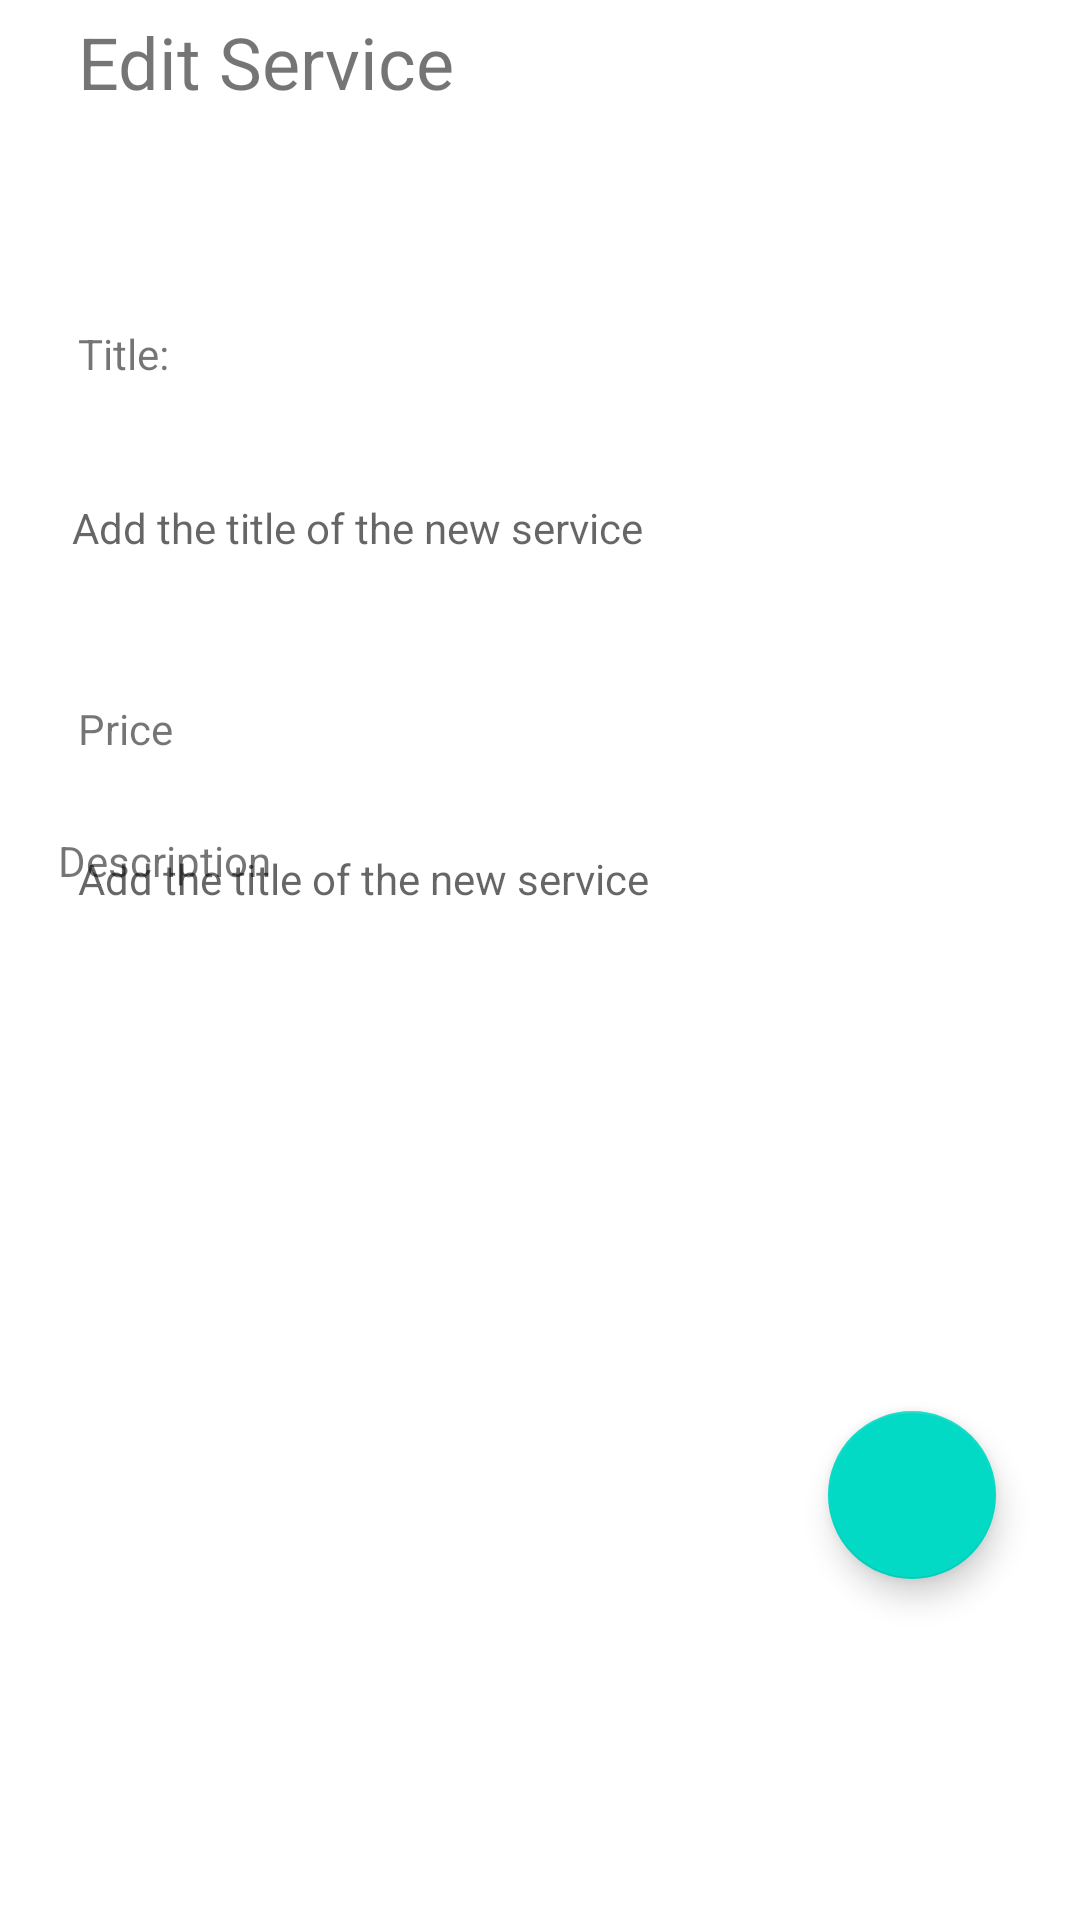

Produce the Android XML layout that renders to this screen, including the resource entries it uses.
<!-- AndroidManifest.xml: application theme Theme.Handyman1 -->
<!-- res/layout/activity_editservice.xml -->
<?xml version="1.0" encoding="utf-8"?>
<androidx.constraintlayout.widget.ConstraintLayout xmlns:android="http://schemas.android.com/apk/res/android"
    xmlns:app="http://schemas.android.com/apk/res-auto"
    xmlns:tools="http://schemas.android.com/tools"
    android:layout_width="match_parent"
    android:layout_height="match_parent"

    tools:context=".editservice">

    <com.google.android.material.floatingactionbutton.FloatingActionButton
        android:id="@+id/done2"
        android:layout_width="wrap_content"
        android:layout_height="wrap_content"
        android:layout_marginEnd="28dp"
        android:layout_marginBottom="104dp"
        android:clickable="true"
        app:layout_constraintBottom_toBottomOf="parent"
        app:layout_constraintEnd_toEndOf="parent"
        app:layout_constraintTop_toBottomOf="@+id/dddesc2"
        app:srcCompat="@drawable/ic_baseline_done_24" />

    <TextView
        android:id="@+id/textView18"
        android:layout_width="199dp"
        android:layout_height="39dp"
        android:layout_marginStart="26dp"
        android:layout_marginTop="68dp"
        android:layout_marginBottom="65dp"
        android:text="Edit Service"
        android:textSize="24sp"
        app:layout_constraintBottom_toTopOf="@+id/textView20"
        app:layout_constraintStart_toStartOf="parent"
        app:layout_constraintTop_toTopOf="parent" />

    <EditText
        android:id="@+id/dddesc2"
        android:layout_width="346dp"
        android:layout_height="142dp"
        android:background="@drawable/rounded_border_edittext"
        android:ems="10"
        android:gravity="start|top"
        android:inputType="textMultiLine"
        app:layout_constraintBottom_toBottomOf="parent"
        app:layout_constraintEnd_toEndOf="parent"
        app:layout_constraintHorizontal_bias="0.358"
        app:layout_constraintStart_toStartOf="parent"
        app:layout_constraintTop_toTopOf="parent"
        app:layout_constraintVertical_bias="0.639" />

    <TextView
        android:id="@+id/textView19"
        android:layout_width="wrap_content"
        android:layout_height="wrap_content"
        android:layout_marginBottom="20dp"
        android:text="Description"
        app:layout_constraintBottom_toTopOf="@+id/dddesc2"
        app:layout_constraintEnd_toEndOf="parent"
        app:layout_constraintHorizontal_bias="0.067"
        app:layout_constraintStart_toStartOf="parent"
        app:layout_constraintTop_toTopOf="parent"
        app:layout_constraintVertical_bias="0.993" />

    <EditText
        android:id="@+id/PPrice2"
        android:layout_width="230dp"
        android:layout_height="47dp"
        android:background="@drawable/rounded_border_edittext"
        android:layout_marginEnd="4dp"
        android:layout_marginBottom="25dp"
        android:ems="10"
        android:hint="Add the title of the new service"
        android:inputType="textPersonName"
        android:textSize="14sp"
        app:layout_constraintBottom_toTopOf="@+id/textView19"
        app:layout_constraintEnd_toEndOf="@+id/TTile2"
        app:layout_constraintHorizontal_bias="1.0"
        app:layout_constraintStart_toStartOf="@+id/textView21"
        app:layout_constraintTop_toBottomOf="@+id/textView21" />

    <TextView
        android:id="@+id/textView20"
        android:layout_width="wrap_content"
        android:layout_height="wrap_content"
        android:layout_marginStart="26dp"
        android:layout_marginBottom="21dp"
        android:text="Title: "
        app:layout_constraintBottom_toTopOf="@+id/TTile2"
        app:layout_constraintStart_toStartOf="parent"
        app:layout_constraintTop_toBottomOf="@+id/textView18" />

    <TextView
        android:id="@+id/textView21"
        android:layout_width="wrap_content"
        android:layout_height="wrap_content"
        android:layout_marginStart="26dp"
        android:layout_marginBottom="17dp"
        android:text="Price"
        app:layout_constraintBottom_toTopOf="@+id/PPrice2"
        app:layout_constraintStart_toStartOf="parent"
        app:layout_constraintTop_toBottomOf="@+id/TTile2" />

    <EditText
        android:id="@+id/TTile2"
        android:layout_width="236dp"
        android:layout_height="55dp"
        android:background="@drawable/rounded_border_edittext"
        android:layout_marginStart="24dp"
        android:layout_marginBottom="30dp"
        android:ems="10"
        android:hint="Add the title of the new service"
        android:inputType="textPersonName"
        android:textSize="14sp"
        app:layout_constraintBottom_toTopOf="@+id/textView21"
        app:layout_constraintStart_toStartOf="parent"
        app:layout_constraintTop_toBottomOf="@+id/textView20" />
</androidx.constraintlayout.widget.ConstraintLayout>
<!-- resources referenced by this layout -->
<resources>
  <style name="Theme.Handyman1" parent="Theme.MaterialComponents.DayNight.DarkActionBar">
          
          <item name="colorPrimary">@color/green_200</item>
          <item name="colorPrimaryVariant">@color/purple_700</item>
          <item name="colorOnPrimary">@color/white</item>
  
          
          <item name="colorSecondary">@color/teal_200</item>
          <item name="colorSecondaryVariant">@color/teal_700</item>
          <item name="colorOnSecondary">@color/black</item>
          
          <item name="android:statusBarColor" tools:targetApi="l">?attr/colorPrimaryVariant</item>
          
      </style>
  <color name="green_200">#FFBB86FC</color>
  <color name="purple_700">#FF3700B3</color>
  <color name="white">#FFFFFFFF</color>
  <color name="teal_200">#FF03DAC5</color>
  <color name="teal_700">#FF018786</color>
  <color name="black">#FF000000</color>
</resources>
